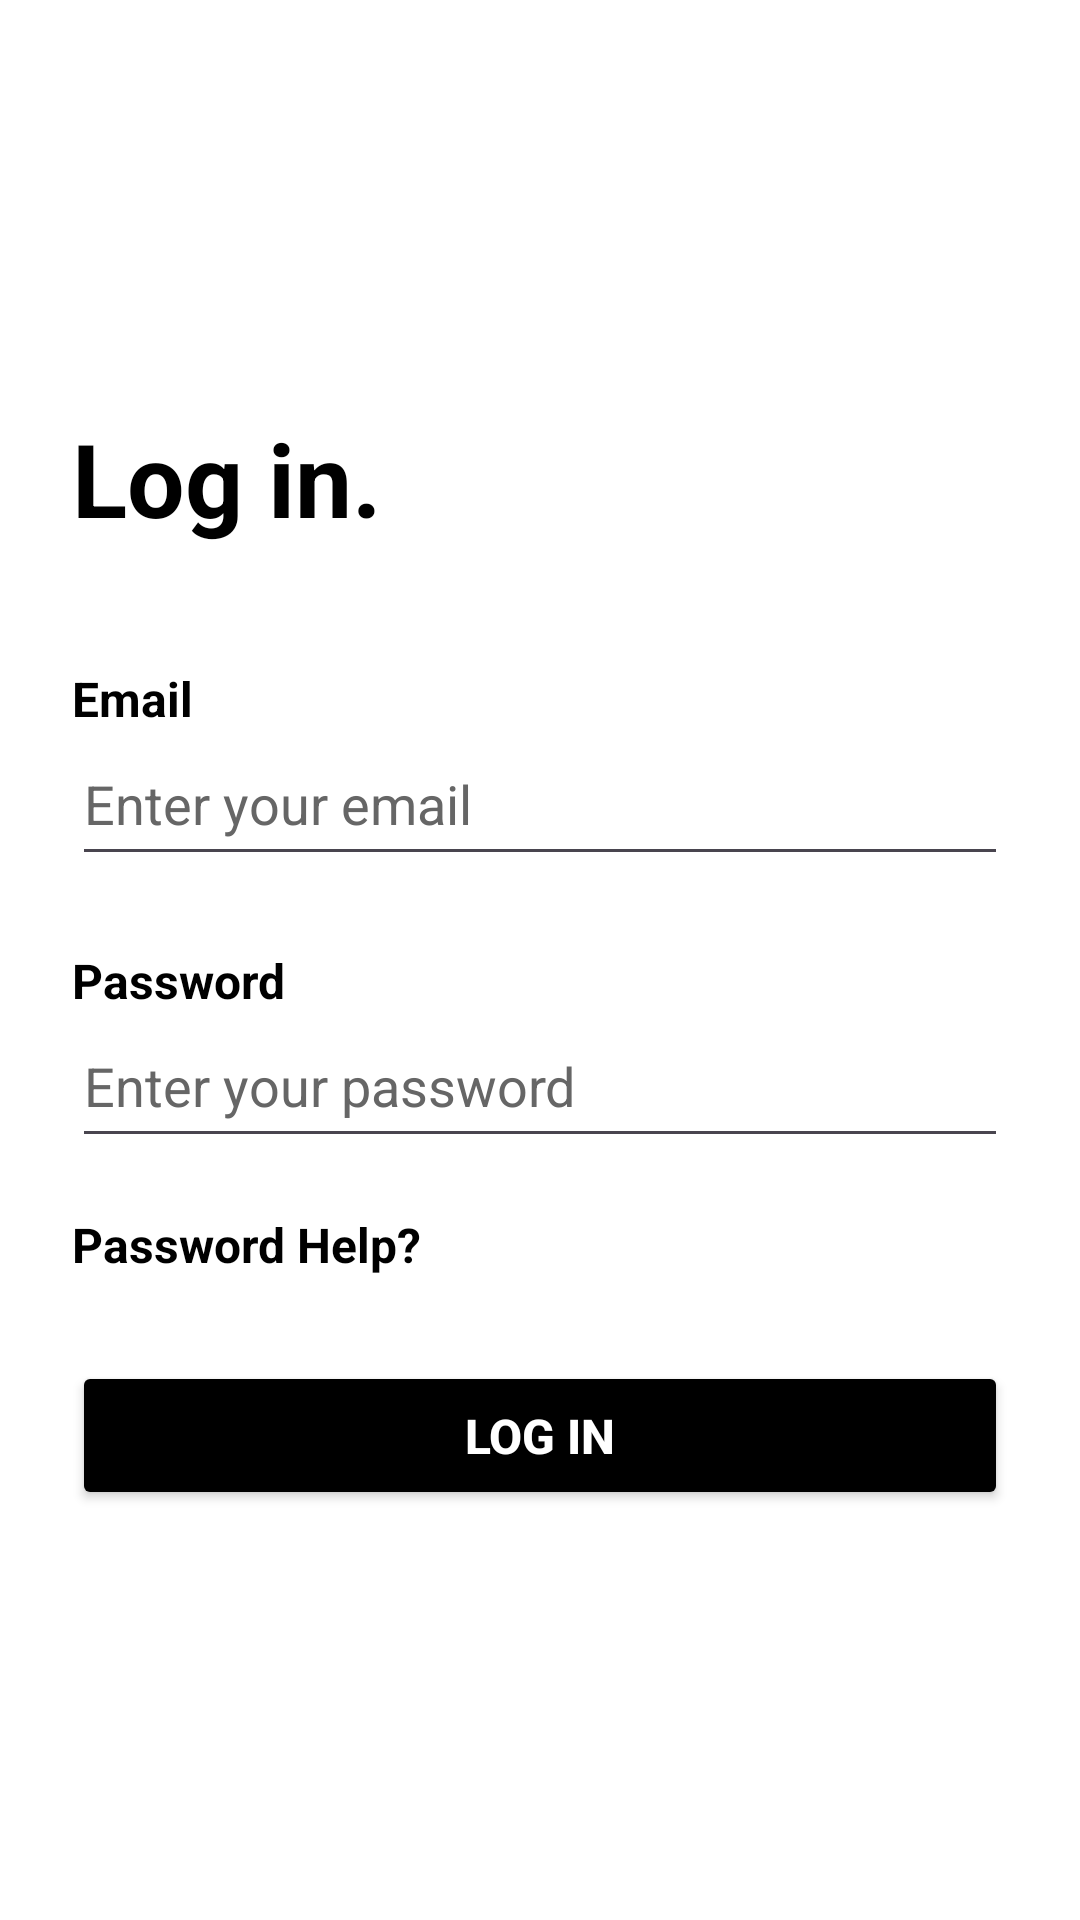

Reconstruct the res/layout file that produces this screen, plus the resources it refers to.
<!-- AndroidManifest.xml: application theme Theme.EshopAdmin -->
<!-- res/layout/activity_login.xml -->
<?xml version="1.0" encoding="utf-8"?>
<ScrollView xmlns:android="http://schemas.android.com/apk/res/android"
    xmlns:tools="http://schemas.android.com/tools"
    android:id="@+id/loginRoot"
    android:layout_width="match_parent"
    android:layout_height="match_parent"
    android:background="@color/adminBackground"
    android:fillViewport="true"
    tools:context=".LoginActivity">

    <LinearLayout
        android:layout_width="match_parent"
        android:layout_height="wrap_content"
        android:gravity="center_vertical"
        android:orientation="vertical"
        android:padding="24dp">

        <TextView
            android:id="@+id/tvLoginTitle"
            android:layout_width="match_parent"
            android:layout_height="wrap_content"
            android:text="Log in."
            android:textColor="@color/black"
            android:textSize="34sp"
            android:textStyle="bold" />

        <TextView
            android:id="@+id/tvEmailLabel"
            android:layout_width="match_parent"
            android:layout_height="wrap_content"
            android:layout_marginTop="40dp"
            android:text="Email"
            android:textColor="@color/black"
            android:textSize="16sp"
            android:textStyle="bold" />

        <EditText
            android:id="@+id/edtEmail"
            android:layout_width="match_parent"
            android:layout_height="wrap_content"
            android:hint="Enter your email"
            android:inputType="textEmailAddress"
            android:paddingBottom="12dp"
            android:paddingTop="12dp"
            android:singleLine="true"
            android:textColor="@color/black"
            android:textColorHint="@color/adminTextSecondary"
            android:textSize="18sp" />

        <TextView
            android:id="@+id/tvPasswordLabel"
            android:layout_width="match_parent"
            android:layout_height="wrap_content"
            android:layout_marginTop="24dp"
            android:text="Password"
            android:textColor="@color/black"
            android:textSize="16sp"
            android:textStyle="bold" />

        <EditText
            android:id="@+id/edtPassword"
            android:layout_width="match_parent"
            android:layout_height="wrap_content"
            android:hint="Enter your password"
            android:inputType="textPassword"
            android:paddingBottom="12dp"
            android:paddingTop="12dp"
            android:singleLine="true"
            android:textColor="@color/black"
            android:textColorHint="@color/adminTextSecondary"
            android:textSize="18sp" />

        <TextView
            android:id="@+id/tvPasswordHelp"
            android:layout_width="wrap_content"
            android:layout_height="wrap_content"
            android:layout_marginTop="18dp"
            android:text="Password Help?"
            android:textColor="@color/black"
            android:textSize="16sp"
            android:textStyle="bold" />

        <Button
            android:id="@+id/btnLogin"
            android:layout_width="match_parent"
            android:layout_height="wrap_content"
            android:layout_marginTop="28dp"
            android:backgroundTint="@color/black"
            android:padding="14dp"
            android:text="Log in"
            android:textColor="@color/white"
            android:textSize="16sp"
            android:textStyle="bold" />

        <TextView
            android:id="@+id/tvLoginStatus"
            android:layout_width="match_parent"
            android:layout_height="wrap_content"
            android:layout_marginTop="16dp"
            android:gravity="center"
            android:text=""
            android:textColor="@color/adminTextSecondary"
            android:textSize="14sp"
            android:visibility="gone" />
    </LinearLayout>
</ScrollView>
<!-- resources referenced by this layout -->
<resources>
  <color name="adminBackground">#FFFFFFFF</color>
  <color name="adminTextSecondary">#666666</color>
  <color name="black">#FF000000</color>
  <color name="white">#FFFFFFFF</color>
  <style name="Theme.EshopAdmin" parent="Base.Theme.EshopAdmin" />
  <style name="Base.Theme.EshopAdmin" parent="Theme.Material3.DayNight.NoActionBar">
          
          
      </style>
</resources>
